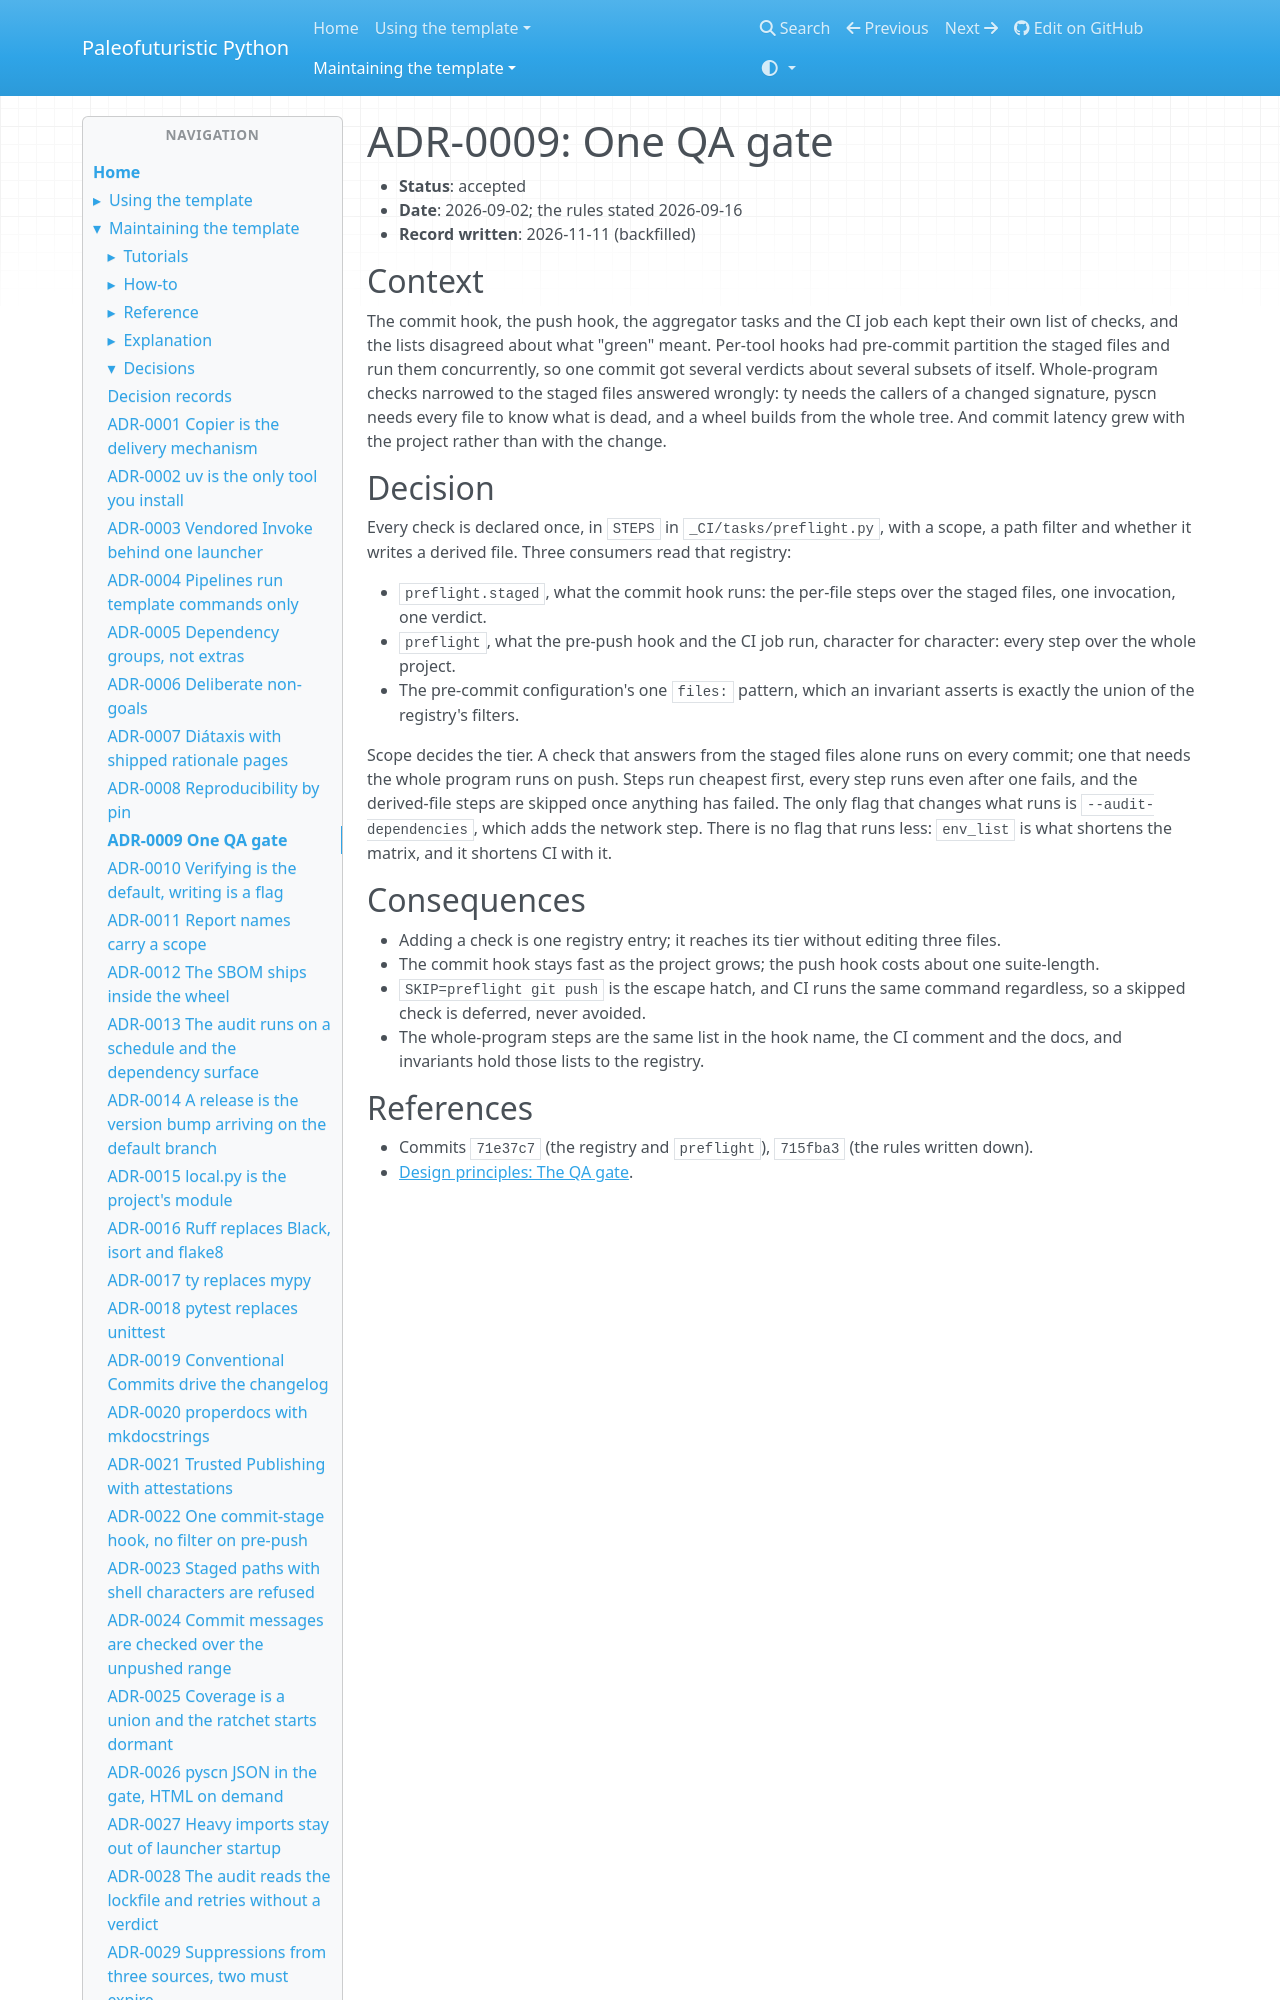

repository: costastf/paleofuturistic_python · page: maintaining/decisions/0009-one-qa-gate.html · generator: mkdocs

# ADR-0009: One QA gate

- **Status**: accepted
- **Date**: 2026-09-02; the rules stated 2026-09-16
- **Record written**: 2026-11-11 (backfilled)

## Context

The commit hook, the push hook, the aggregator tasks and the CI job each kept their own list of
checks, and the lists disagreed about what "green" meant. Per-tool hooks had pre-commit partition
the staged files and run them concurrently, so one commit got several verdicts about several
subsets of itself. Whole-program checks narrowed to the staged files answered wrongly: ty needs
the callers of a changed signature, pyscn needs every file to know what is dead, and a wheel
builds from the whole tree. And commit latency grew with the project rather than with the change.
